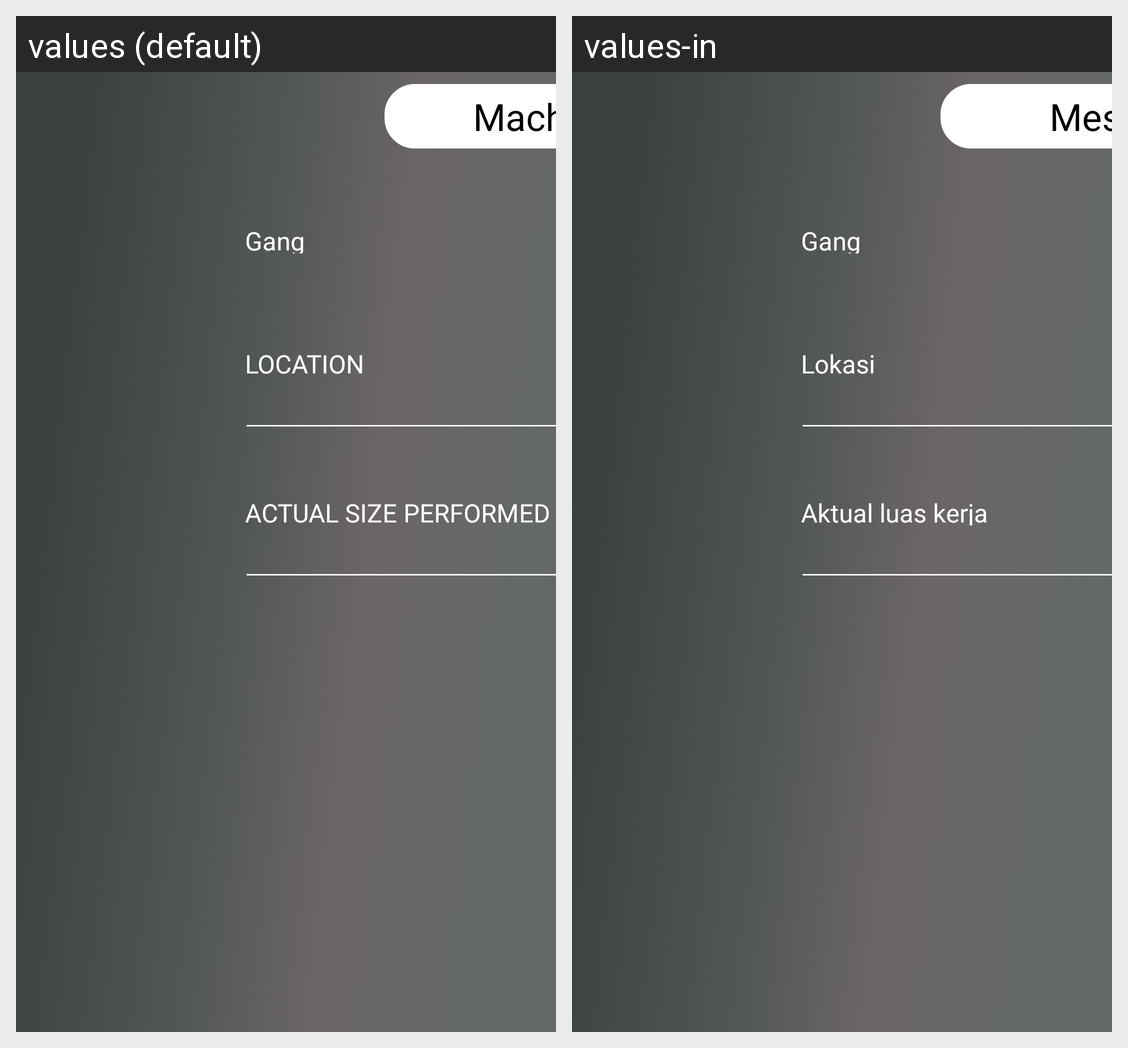

Locale-by-locale string values for the Android screen shown in this grid:
Android screen res/layout/fragment_machine_prebunching.xml rendered under 2 locales, left to right: values (default), values-in. Device: Nexus 5 (rendered at 1080×1920; each locale shown at half size, 540×960, under a caption strip naming it); theme Theme.ShiftLeader.
Strings drawn on this screen, with the default value and each locale's value (text and hints the layout hard-codes, and strings that could not be matched under every locale, appear in the picture but are not listed):

menu_machine_prebunching
  values: Machine Prebunching
  values-in: Mesin Prebunching

gang
  values: Gang
  values-in: Gang

location
  values: LOCATION
  values-in: Lokasi

actual_size_performed
  values: ACTUAL SIZE PERFORMED
  values-in: Aktual luas kerja
